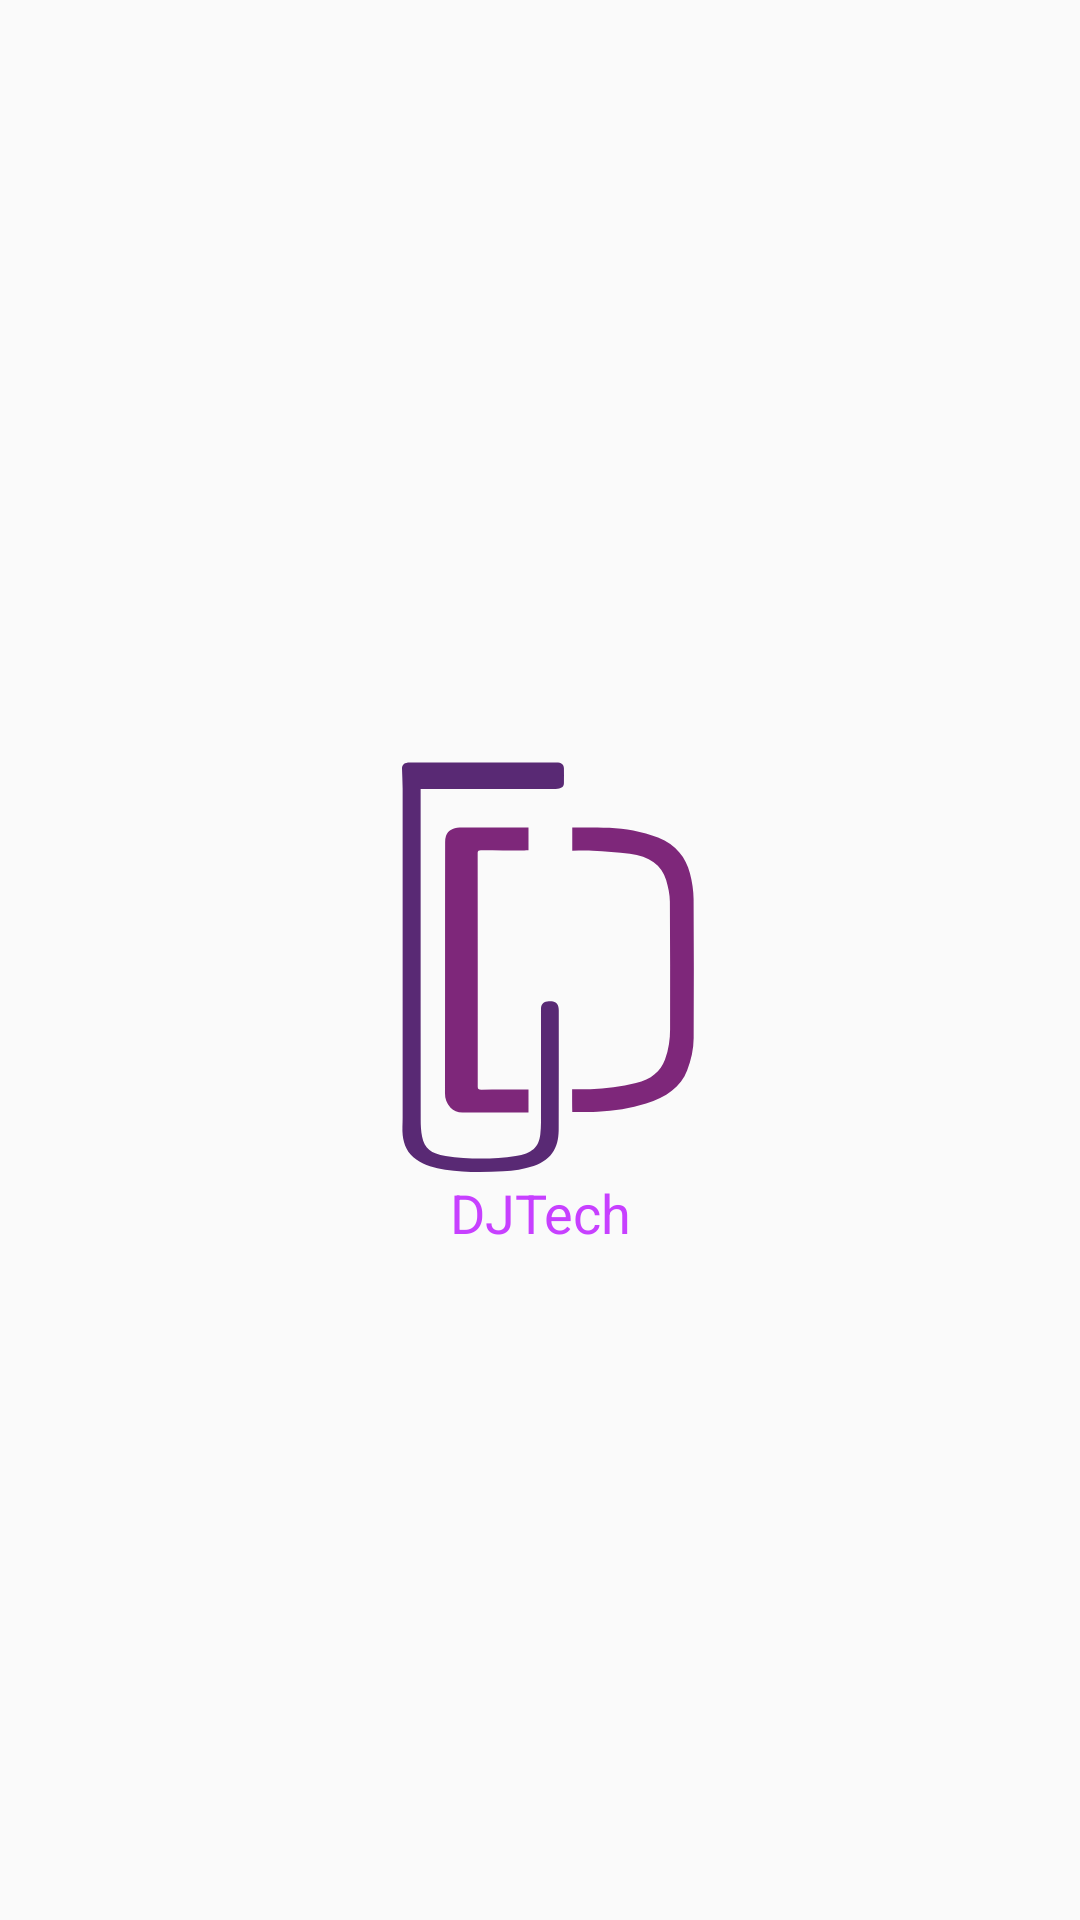

Here is an Android app screen rendered from its layout file. Give the layout XML and the strings, colors and styles it references.
<!-- AndroidManifest.xml: application theme AppTheme -->
<!-- res/layout/activity_splash_screen.xml -->
<?xml version="1.0" encoding="utf-8"?>
<RelativeLayout xmlns:android="http://schemas.android.com/apk/res/android"
    xmlns:app="http://schemas.android.com/apk/res-auto"
    android:layout_width="match_parent"
    android:layout_height="match_parent"

    android:theme="@style/MyTheme.Splash">
    <ImageView
        android:id="@+id/dj_tech_logo"
        android:layout_width="144dp"
        android:layout_height="144dp"
        android:layout_centerInParent="true"
        android:contentDescription="@string/dj_tech_logo"
        app:srcCompat="@drawable/ic_dj_tech_app_icon" />
    <TextView
        android:layout_width="match_parent"
        android:layout_height="wrap_content"
        android:layout_below="@+id/dj_tech_logo"
        android:text="@string/djtech"
        android:textColor="@color/colorAccent"
        android:textAppearance="?android:textAppearanceMedium"
        android:gravity="center_horizontal"/>
</RelativeLayout>
<!-- resources referenced by this layout -->
<resources>
  <color name="colorAccent">#c740ff</color>
  <!-- drawable ic_dj_tech_app_icon: vector/xml drawable (drawable, 2391 chars, omitted) -->
  <string name="dj_tech_logo">DJTech Logo</string>
  <string name="djtech">DJTech</string>
  <style name="MyTheme.Splash" parent="Theme.AppCompat.Light.NoActionBar">
          <item name="android:windowBackground">@android:color/white</item>
          <item name="android:windowNoTitle">true</item>
          <item name="android:windowFullscreen">true</item>
      </style>
  <style name="AppTheme" parent="Theme.AppCompat.DayNight.DarkActionBar">
          
          <item name="colorPrimary">@color/colorPrimary</item>
          <item name="colorPrimaryDark">@color/colorPrimaryDark</item>
          <item name="colorAccent">@color/colorAccent</item>
          <item name="preferenceTheme">@style/PreferenceThemeOverlay.v14</item>
      </style>
  <color name="colorPrimary">#591675</color>
  <color name="colorPrimaryDark">#3e0f51</color>
</resources>
